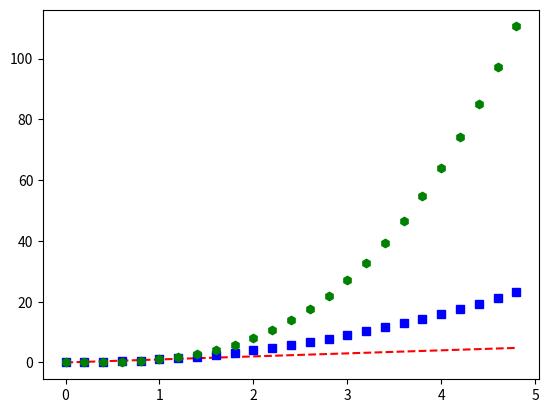

Python code for this plot:
import matplotlib.pyplot as plt
import numpy as np

# evenly sampled time at 200ms
t = np.arange(0. , 5. , 0.2)

# red dashes, blue squares, green triangles
plt.plot(t,t, 'r--', t, t **2 , 'bs', t , t**3 , 'gh')
plt.show()